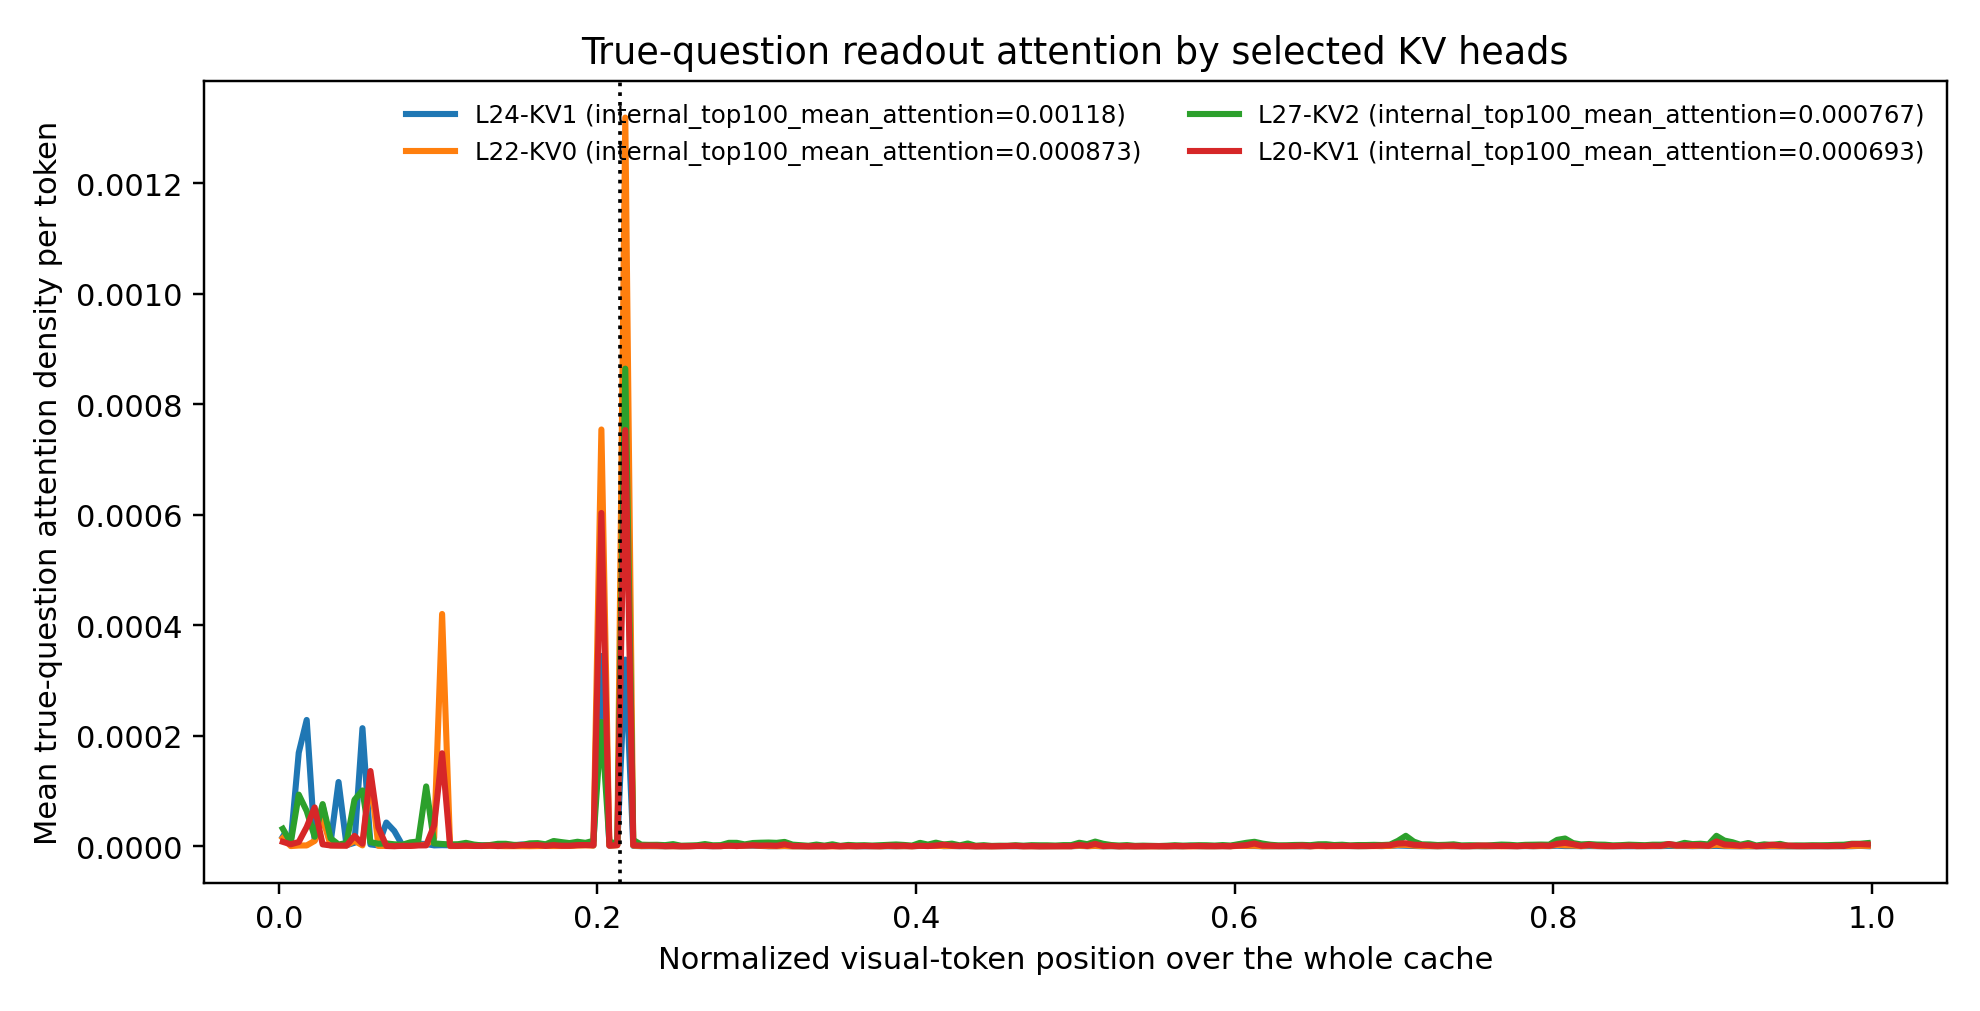

Source data for this figure (header and first rows):
name, label, bin, x, mean_density
L24-KV1, L24-KV1 (internal_top100_mean_attention=…, 0, 0.0025, 1.7550046322867274e-05
L24-KV1, L24-KV1 (internal_top100_mean_attention=…, 1, 0.0075, 8.956698820838938e-06
L24-KV1, L24-KV1 (internal_top100_mean_attention=…, 2, 0.0125, 0.0001695
L24-KV1, L24-KV1 (internal_top100_mean_attention=…, 3, 0.0175, 0.0002287
L24-KV1, L24-KV1 (internal_top100_mean_attention=…, 4, 0.0225, 1.0947378866278865e-05
L24-KV1, L24-KV1 (internal_top100_mean_attention=…, 5, 0.0275, 7.367931285833558e-05
L24-KV1, L24-KV1 (internal_top100_mean_attention=…, 6, 0.0325, 7.016892620218382e-06
L24-KV1, L24-KV1 (internal_top100_mean_attention=…, 7, 0.0375, 0.0001165
L24-KV1, L24-KV1 (internal_top100_mean_attention=…, 8, 0.0425, 2.176679799958947e-06
L24-KV1, L24-KV1 (internal_top100_mean_attention=…, 9, 0.0475, 6.528095452397663e-06
L24-KV1, L24-KV1 (internal_top100_mean_attention=…, 10, 0.0525, 0.0002139
L24-KV1, L24-KV1 (internal_top100_mean_attention=…, 11, 0.0575, 3.60194901207121e-06
L24-KV1, L24-KV1 (internal_top100_mean_attention=…, 12, 0.0625, 1.844696068279258e-06
L24-KV1, L24-KV1 (internal_top100_mean_attention=…, 13, 0.0675, 4.3183327241942084e-05
L24-KV1, L24-KV1 (internal_top100_mean_attention=…, 14, 0.0725, 2.7809686774357294e-05
L24-KV1, L24-KV1 (internal_top100_mean_attention=…, 15, 0.0775, 2.465702676447888e-06
L24-KV1, L24-KV1 (internal_top100_mean_attention=…, 16, 0.0825, 3.182031769759825e-06
L24-KV1, L24-KV1 (internal_top100_mean_attention=…, 17, 0.0875, 4.700913145987735e-06
L24-KV1, L24-KV1 (internal_top100_mean_attention=…, 18, 0.0925, 4.367456402373396e-06
L24-KV1, L24-KV1 (internal_top100_mean_attention=…, 19, 0.0975, 1.8484774589718915e-06
L24-KV1, L24-KV1 (internal_top100_mean_attention=…, 20, 0.1025, 2.239512225189953e-06
L24-KV1, L24-KV1 (internal_top100_mean_attention=…, 21, 0.1075, 1.964525568252741e-06
L24-KV1, L24-KV1 (internal_top100_mean_attention=…, 22, 0.1125, 2.5188932763090373e-06
L24-KV1, L24-KV1 (internal_top100_mean_attention=…, 23, 0.1175, 1.809413090216237e-06
L24-KV1, L24-KV1 (internal_top100_mean_attention=…, 24, 0.1225, 1.866751996918278e-06
L24-KV1, L24-KV1 (internal_top100_mean_attention=…, 25, 0.1275, 1.8773328146640518e-06
L24-KV1, L24-KV1 (internal_top100_mean_attention=…, 26, 0.1325, 1.3820683355853752e-06
L24-KV1, L24-KV1 (internal_top100_mean_attention=…, 27, 0.1375, 1.8772891183159248e-06
L24-KV1, L24-KV1 (internal_top100_mean_attention=…, 28, 0.1425, 1.4920097401370315e-06
L24-KV1, L24-KV1 (internal_top100_mean_attention=…, 29, 0.1475, 1.8329525671236167e-06
L24-KV1, L24-KV1 (internal_top100_mean_attention=…, 30, 0.1525, 3.453986177451692e-06
L24-KV1, L24-KV1 (internal_top100_mean_attention=…, 31, 0.1575, 2.276482795033579e-06
L24-KV1, L24-KV1 (internal_top100_mean_attention=…, 32, 0.1625, 2.618103670621557e-06
L24-KV1, L24-KV1 (internal_top100_mean_attention=…, 33, 0.1675, 1.9684619831293404e-06
L24-KV1, L24-KV1 (internal_top100_mean_attention=…, 34, 0.1725, 1.8582212533146958e-06
L24-KV1, L24-KV1 (internal_top100_mean_attention=…, 35, 0.1775, 2.103227667963178e-06
L24-KV1, L24-KV1 (internal_top100_mean_attention=…, 36, 0.1825, 1.2423477723392092e-06
L24-KV1, L24-KV1 (internal_top100_mean_attention=…, 37, 0.1875, 3.229140475013992e-06
L24-KV1, L24-KV1 (internal_top100_mean_attention=…, 38, 0.1925, 4.237233448683193e-06
L24-KV1, L24-KV1 (internal_top100_mean_attention=…, 39, 0.1975, 1.7546359864744382e-06
L24-KV1, L24-KV1 (internal_top100_mean_attention=…, 40, 0.2025, 0.0003445
L24-KV1, L24-KV1 (internal_top100_mean_attention=…, 41, 0.2075, 1.3620564719271248e-06
L24-KV1, L24-KV1 (internal_top100_mean_attention=…, 42, 0.2125, 2.7163547388551834e-06
L24-KV1, L24-KV1 (internal_top100_mean_attention=…, 43, 0.2175, 0.000338
L24-KV1, L24-KV1 (internal_top100_mean_attention=…, 44, 0.2225, 9.27587933574614e-07
L24-KV1, L24-KV1 (internal_top100_mean_attention=…, 45, 0.2275, 4.672905658610814e-07
L24-KV1, L24-KV1 (internal_top100_mean_attention=…, 46, 0.2325, 5.427386337178827e-07
L24-KV1, L24-KV1 (internal_top100_mean_attention=…, 47, 0.2375, 4.833519499568086e-07
L24-KV1, L24-KV1 (internal_top100_mean_attention=…, 48, 0.2425, 3.3466622945914945e-07
L24-KV1, L24-KV1 (internal_top100_mean_attention=…, 49, 0.2475, 5.898484524940224e-07
L24-KV1, L24-KV1 (internal_top100_mean_attention=…, 50, 0.2525, 2.95049878624403e-07
L24-KV1, L24-KV1 (internal_top100_mean_attention=…, 51, 0.2575, 4.387179939970208e-07
L24-KV1, L24-KV1 (internal_top100_mean_attention=…, 52, 0.2625, 8.33198596085692e-07
L24-KV1, L24-KV1 (internal_top100_mean_attention=…, 53, 0.2675, 5.532025438372199e-07
L24-KV1, L24-KV1 (internal_top100_mean_attention=…, 54, 0.2725, 4.5761741164694415e-07
L24-KV1, L24-KV1 (internal_top100_mean_attention=…, 55, 0.2775, 6.079494637236036e-07
L24-KV1, L24-KV1 (internal_top100_mean_attention=…, 56, 0.2825, 1.247875542073221e-06
L24-KV1, L24-KV1 (internal_top100_mean_attention=…, 57, 0.2875, 9.5285276354876e-07
L24-KV1, L24-KV1 (internal_top100_mean_attention=…, 58, 0.2925, 1.4813036679177977e-06
L24-KV1, L24-KV1 (internal_top100_mean_attention=…, 59, 0.2975, 1.362871354818448e-06
... 740 more rows
